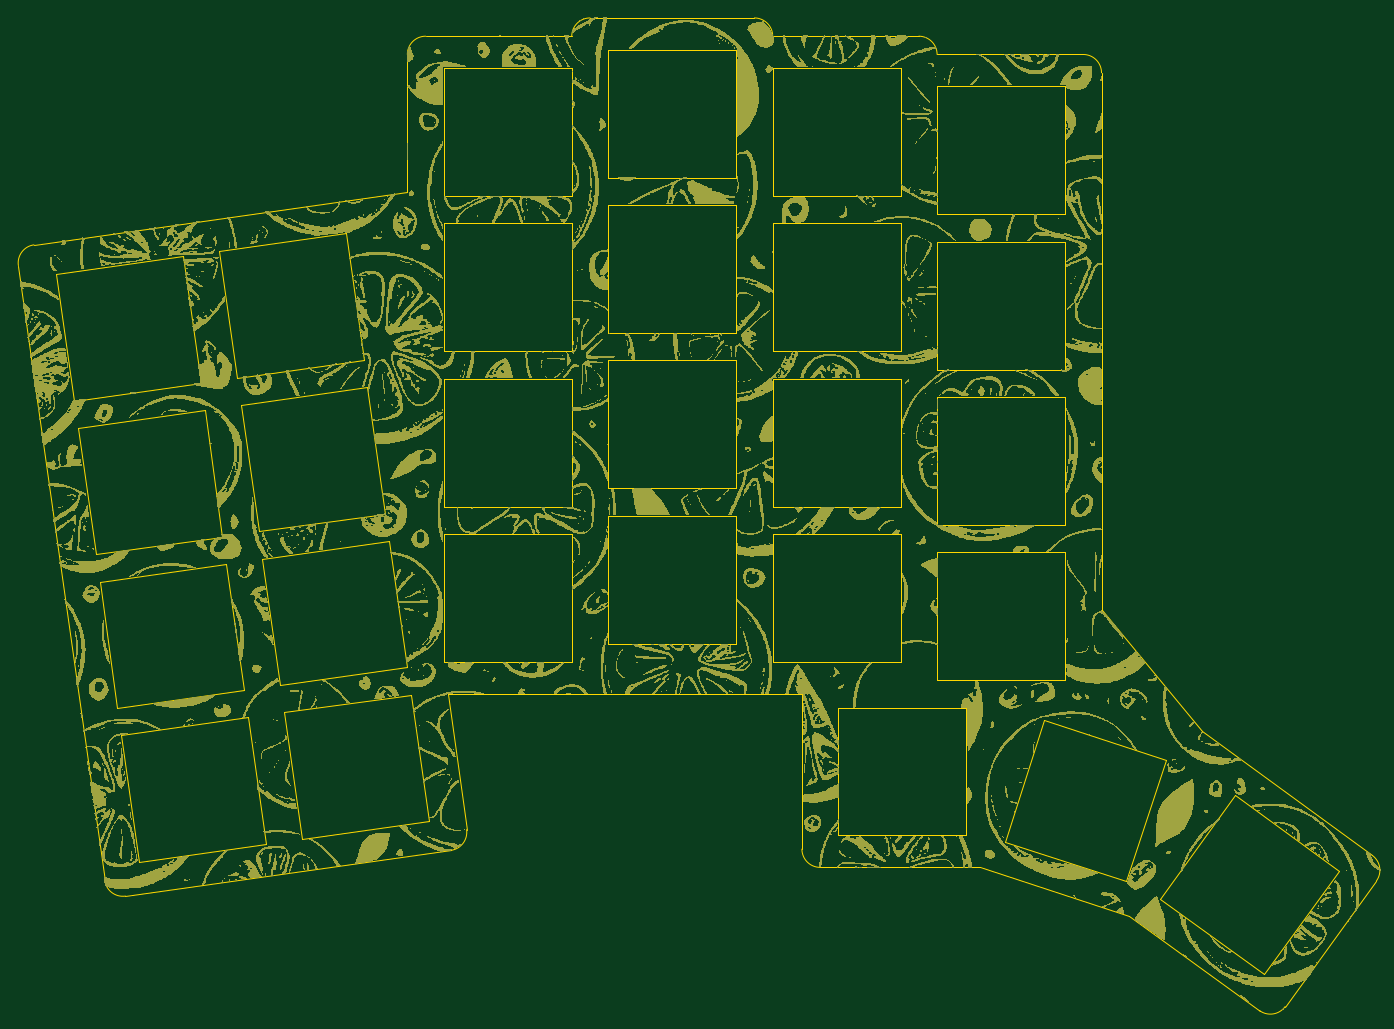
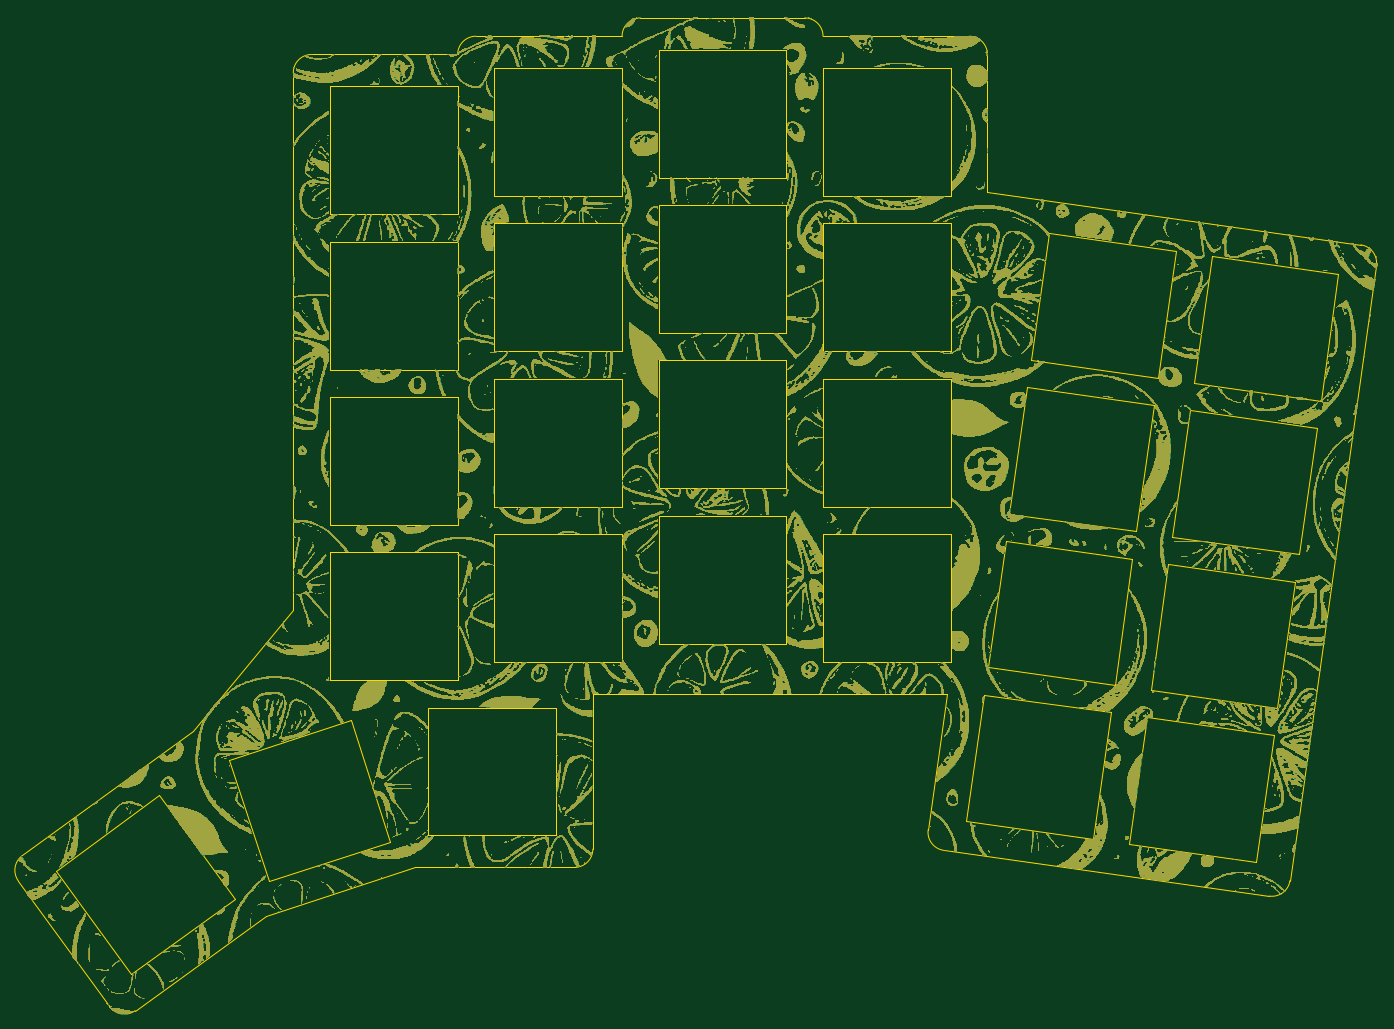
Circuit board: 9 layer files. Board 148.7 x 108.7 mm.
- bottom_copper: plate-final-alternativ-B_Cu.gbl (1295752 bytes)
- bottom_mask: plate-final-alternativ-B_Mask.gbs (1216375 bytes)
- paste: plate-final-alternativ-B_Paste.gbp (546 bytes)
- bottom_silk: plate-final-alternativ-B_Silkscreen.gbo (1216385 bytes)
- outline: plate-final-alternativ-Edge_Cuts.gm1 (7914 bytes)
- top_copper: plate-final-alternativ-F_Cu.gtl (1214195 bytes)
- top_mask: plate-final-alternativ-F_Mask.gts (1137451 bytes)
- paste: plate-final-alternativ-F_Paste.gtp (546 bytes)
- top_silk: plate-final-alternativ-F_Silkscreen.gto (1137461 bytes)

=== bottom_copper: plate-final-alternativ-B_Cu.gbl (1295752 bytes, source omitted) ===
=== bottom_mask: plate-final-alternativ-B_Mask.gbs (1216375 bytes, source omitted) ===
=== paste: plate-final-alternativ-B_Paste.gbp ===
G04 #@! TF.GenerationSoftware,KiCad,Pcbnew,8.0.7-8.0.7-0~ubuntu24.04.1*
G04 #@! TF.CreationDate,2025-01-02T00:13:43+01:00*
G04 #@! TF.ProjectId,plate-final-alternativ,706c6174-652d-4666-996e-616c2d616c74,0.0.2*
G04 #@! TF.SameCoordinates,Original*
G04 #@! TF.FileFunction,Paste,Bot*
G04 #@! TF.FilePolarity,Positive*
%FSLAX46Y46*%
G04 Gerber Fmt 4.6, Leading zero omitted, Abs format (unit mm)*
G04 Created by KiCad (PCBNEW 8.0.7-8.0.7-0~ubuntu24.04.1) date 2025-01-02 00:13:43*
%MOMM*%
%LPD*%
G01*
G04 APERTURE LIST*
G04 APERTURE END LIST*
M02*

=== bottom_silk: plate-final-alternativ-B_Silkscreen.gbo (1216385 bytes, source omitted) ===
=== outline: plate-final-alternativ-Edge_Cuts.gm1 (7914 bytes, source omitted) ===
=== top_copper: plate-final-alternativ-F_Cu.gtl (1214195 bytes, source omitted) ===
=== top_mask: plate-final-alternativ-F_Mask.gts (1137451 bytes, source omitted) ===
=== paste: plate-final-alternativ-F_Paste.gtp ===
G04 #@! TF.GenerationSoftware,KiCad,Pcbnew,8.0.7-8.0.7-0~ubuntu24.04.1*
G04 #@! TF.CreationDate,2025-01-02T00:13:42+01:00*
G04 #@! TF.ProjectId,plate-final-alternativ,706c6174-652d-4666-996e-616c2d616c74,0.0.2*
G04 #@! TF.SameCoordinates,Original*
G04 #@! TF.FileFunction,Paste,Top*
G04 #@! TF.FilePolarity,Positive*
%FSLAX46Y46*%
G04 Gerber Fmt 4.6, Leading zero omitted, Abs format (unit mm)*
G04 Created by KiCad (PCBNEW 8.0.7-8.0.7-0~ubuntu24.04.1) date 2025-01-02 00:13:42*
%MOMM*%
%LPD*%
G01*
G04 APERTURE LIST*
G04 APERTURE END LIST*
M02*

=== top_silk: plate-final-alternativ-F_Silkscreen.gto (1137461 bytes, source omitted) ===
